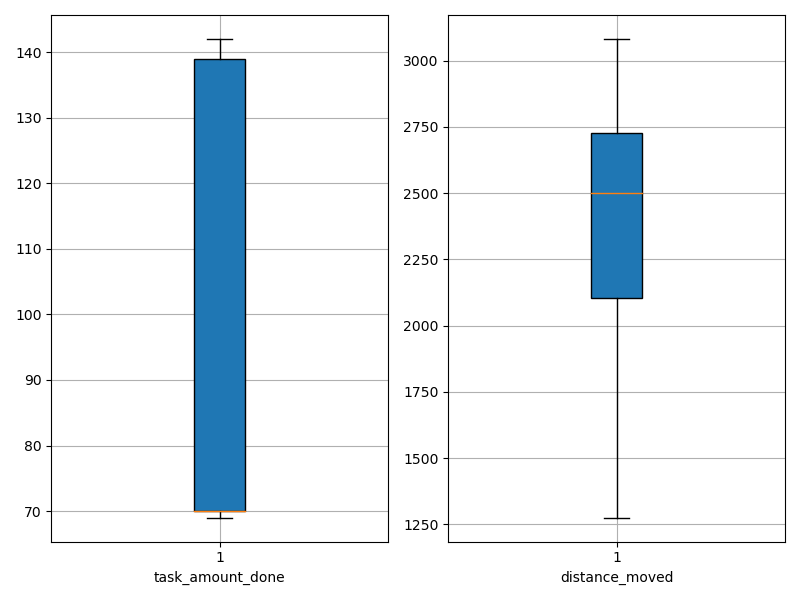

The data file committed next to this chart (first rows):
agent_id, task_amount_done, distance_moved
0, 69.0, 2881
1, 139.0, 2463
2, 70.0, 1277
3, 71.0, 1544
4, 69.0, 2640
5, 70.0, 1943
6, 140.0, 2558
7, 69.0, 2110
8, 71.0, 1782
9, 70.0, 2927
10, 70.0, 1940
11, 70.0, 1927
12, 70.0, 2912
13, 70.0, 3081
14, 69.0, 2948
15, 139.0, 2713
16, 70.0, 2660
17, 70.0, 2452
18, 70.0, 2762
19, 71.0, 2285
20, 70.0, 2182
21, 71.0, 1803
22, 71.0, 2555
23, 70.0, 2639
24, 139.0, 2553
25, 70.0, 1275
26, 138.0, 2236
27, 70.0, 3022
28, 141.0, 2497
29, 70.0, 3052
30, 139.0, 2502
31, 142.0, 2767
32, 69.0, 1937
33, 141.0, 2381
34, 70.0, 2624
35, 140.0, 2408
36, 70.0, 2838
37, 71.0, 2704
38, 141.0, 2090
39, 140.0, 2309
